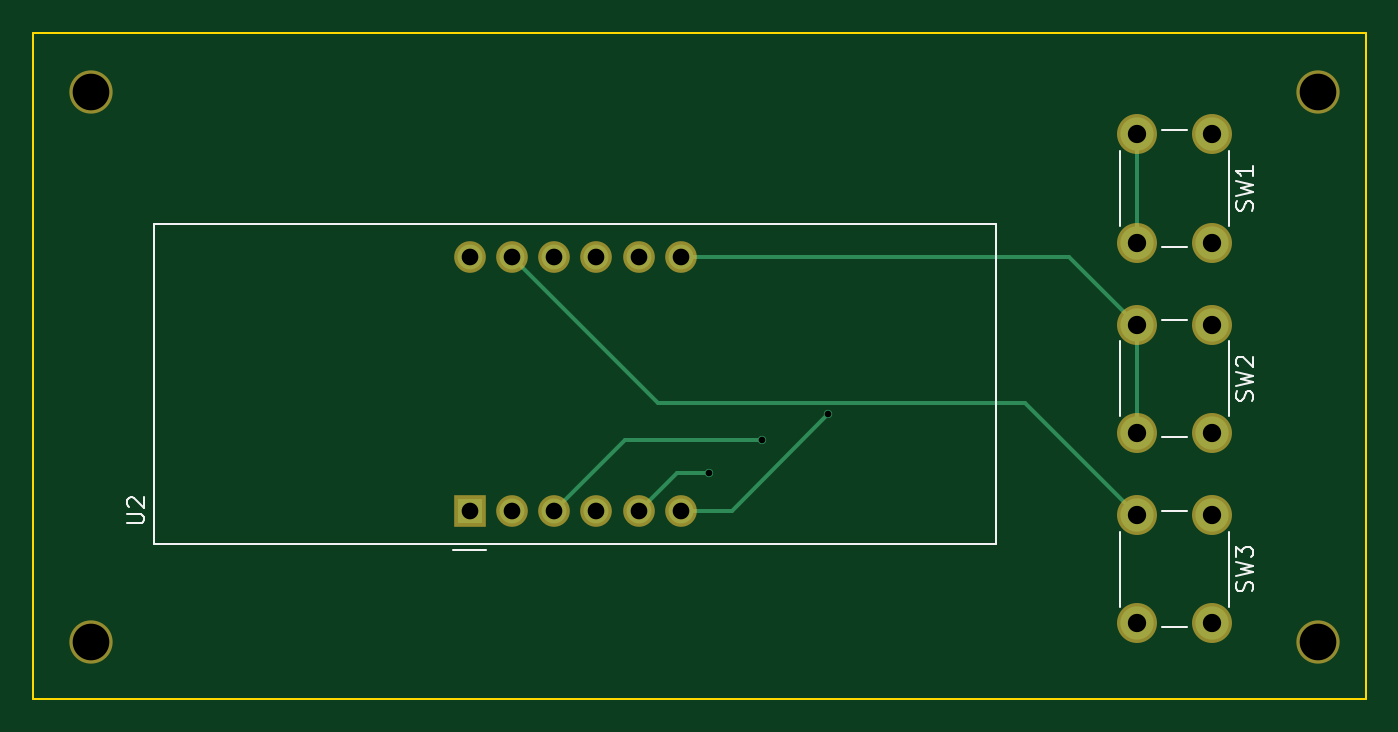
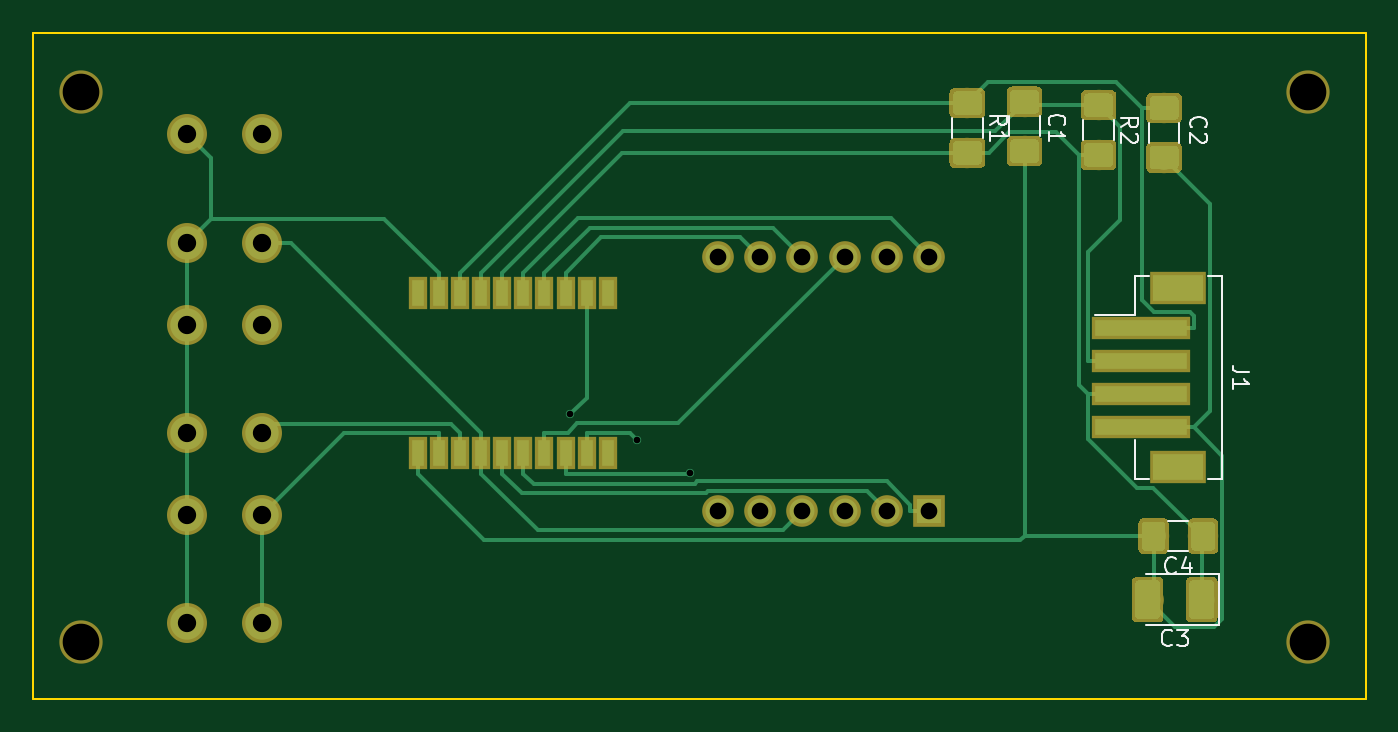
Circuit board: 9 layer files. Board 80.0 x 40.0 mm.
- bottom_copper: client-B.Cu.gbr (34225 bytes)
- bottom_mask: client-B.Mask.gbr (23993 bytes)
- bottom_silk: client-B.SilkS.gbr (5755 bytes)
- outline: client-Edge.Cuts.gbr (703 bytes)
- top_copper: client-F.Cu.gbr (3713 bytes)
- top_mask: client-F.Mask.gbr (1566 bytes)
- top_silk: client-F.SilkS.gbr (4744 bytes)
- drill: client-NPTH.drl (209 bytes)
- drill: client-PTH.drl (553 bytes)

=== bottom_copper: client-B.Cu.gbr (34225 bytes, source omitted) ===
=== bottom_mask: client-B.Mask.gbr (23993 bytes, source omitted) ===
=== bottom_silk: client-B.SilkS.gbr ===
G04 #@! TF.GenerationSoftware,KiCad,Pcbnew,5.0.0+dfsg1-2~bpo9+1*
G04 #@! TF.CreationDate,2018-09-21T22:54:25+03:00*
G04 #@! TF.ProjectId,client,636C69656E742E6B696361645F706362,rev?*
G04 #@! TF.SameCoordinates,Original*
G04 #@! TF.FileFunction,Legend,Bot*
G04 #@! TF.FilePolarity,Positive*
%FSLAX46Y46*%
G04 Gerber Fmt 4.6, Leading zero omitted, Abs format (unit mm)*
G04 Created by KiCad (PCBNEW 5.0.0+dfsg1-2~bpo9+1) date Fri Sep 21 22:54:25 2018*
%MOMM*%
%LPD*%
G01*
G04 APERTURE LIST*
%ADD10C,0.120000*%
%ADD11C,0.150000*%
G04 APERTURE END LIST*
D10*
G04 #@! TO.C,C4*
X99891936Y-61320000D02*
X101096064Y-61320000D01*
X99891936Y-63140000D02*
X101096064Y-63140000D01*
G04 #@! TO.C,C1*
X108818000Y-38230564D02*
X108818000Y-37026436D01*
X110638000Y-38230564D02*
X110638000Y-37026436D01*
G04 #@! TO.C,C2*
X100436000Y-38611564D02*
X100436000Y-37407436D01*
X102256000Y-38611564D02*
X102256000Y-37407436D01*
G04 #@! TO.C,C3*
X98076000Y-64530000D02*
X102461000Y-64530000D01*
X98076000Y-67550000D02*
X98076000Y-64530000D01*
X102461000Y-67550000D02*
X98076000Y-67550000D01*
G04 #@! TO.C,J1*
X97875000Y-58790000D02*
X98725000Y-58790000D01*
X97875000Y-46620000D02*
X97875000Y-58790000D01*
X98725000Y-46620000D02*
X97875000Y-46620000D01*
X103095000Y-58790000D02*
X103095000Y-56465000D01*
X102245000Y-58790000D02*
X103095000Y-58790000D01*
X103095000Y-48945000D02*
X105485000Y-48945000D01*
X103095000Y-46620000D02*
X103095000Y-48945000D01*
X102245000Y-46620000D02*
X103095000Y-46620000D01*
G04 #@! TO.C,R1*
X114067000Y-37116936D02*
X114067000Y-38321064D01*
X112247000Y-37116936D02*
X112247000Y-38321064D01*
G04 #@! TO.C,R2*
X106193000Y-37243936D02*
X106193000Y-38448064D01*
X104373000Y-37243936D02*
X104373000Y-38448064D01*
G04 #@! TO.C,C4*
D11*
X100660666Y-64407142D02*
X100708285Y-64454761D01*
X100851142Y-64502380D01*
X100946380Y-64502380D01*
X101089238Y-64454761D01*
X101184476Y-64359523D01*
X101232095Y-64264285D01*
X101279714Y-64073809D01*
X101279714Y-63930952D01*
X101232095Y-63740476D01*
X101184476Y-63645238D01*
X101089238Y-63550000D01*
X100946380Y-63502380D01*
X100851142Y-63502380D01*
X100708285Y-63550000D01*
X100660666Y-63597619D01*
X99803523Y-63835714D02*
X99803523Y-64502380D01*
X100041619Y-63454761D02*
X100279714Y-64169047D01*
X99660666Y-64169047D01*
G04 #@! TO.C,C1*
X108180142Y-37552333D02*
X108227761Y-37504714D01*
X108275380Y-37361857D01*
X108275380Y-37266619D01*
X108227761Y-37123761D01*
X108132523Y-37028523D01*
X108037285Y-36980904D01*
X107846809Y-36933285D01*
X107703952Y-36933285D01*
X107513476Y-36980904D01*
X107418238Y-37028523D01*
X107323000Y-37123761D01*
X107275380Y-37266619D01*
X107275380Y-37361857D01*
X107323000Y-37504714D01*
X107370619Y-37552333D01*
X108275380Y-38504714D02*
X108275380Y-37933285D01*
X108275380Y-38219000D02*
X107275380Y-38219000D01*
X107418238Y-38123761D01*
X107513476Y-38028523D01*
X107561095Y-37933285D01*
G04 #@! TO.C,C2*
X99671142Y-37679333D02*
X99718761Y-37631714D01*
X99766380Y-37488857D01*
X99766380Y-37393619D01*
X99718761Y-37250761D01*
X99623523Y-37155523D01*
X99528285Y-37107904D01*
X99337809Y-37060285D01*
X99194952Y-37060285D01*
X99004476Y-37107904D01*
X98909238Y-37155523D01*
X98814000Y-37250761D01*
X98766380Y-37393619D01*
X98766380Y-37488857D01*
X98814000Y-37631714D01*
X98861619Y-37679333D01*
X98861619Y-38060285D02*
X98814000Y-38107904D01*
X98766380Y-38203142D01*
X98766380Y-38441238D01*
X98814000Y-38536476D01*
X98861619Y-38584095D01*
X98956857Y-38631714D01*
X99052095Y-38631714D01*
X99194952Y-38584095D01*
X99766380Y-38012666D01*
X99766380Y-38631714D01*
G04 #@! TO.C,C3*
X100877666Y-68747142D02*
X100925285Y-68794761D01*
X101068142Y-68842380D01*
X101163380Y-68842380D01*
X101306238Y-68794761D01*
X101401476Y-68699523D01*
X101449095Y-68604285D01*
X101496714Y-68413809D01*
X101496714Y-68270952D01*
X101449095Y-68080476D01*
X101401476Y-67985238D01*
X101306238Y-67890000D01*
X101163380Y-67842380D01*
X101068142Y-67842380D01*
X100925285Y-67890000D01*
X100877666Y-67937619D01*
X100544333Y-67842380D02*
X99925285Y-67842380D01*
X100258619Y-68223333D01*
X100115761Y-68223333D01*
X100020523Y-68270952D01*
X99972904Y-68318571D01*
X99925285Y-68413809D01*
X99925285Y-68651904D01*
X99972904Y-68747142D01*
X100020523Y-68794761D01*
X100115761Y-68842380D01*
X100401476Y-68842380D01*
X100496714Y-68794761D01*
X100544333Y-68747142D01*
G04 #@! TO.C,J1*
X96237380Y-52371666D02*
X96951666Y-52371666D01*
X97094523Y-52324047D01*
X97189761Y-52228809D01*
X97237380Y-52085952D01*
X97237380Y-51990714D01*
X97237380Y-53371666D02*
X97237380Y-52800238D01*
X97237380Y-53085952D02*
X96237380Y-53085952D01*
X96380238Y-52990714D01*
X96475476Y-52895476D01*
X96523095Y-52800238D01*
G04 #@! TO.C,R1*
X111789380Y-37552333D02*
X111313190Y-37219000D01*
X111789380Y-36980904D02*
X110789380Y-36980904D01*
X110789380Y-37361857D01*
X110837000Y-37457095D01*
X110884619Y-37504714D01*
X110979857Y-37552333D01*
X111122714Y-37552333D01*
X111217952Y-37504714D01*
X111265571Y-37457095D01*
X111313190Y-37361857D01*
X111313190Y-36980904D01*
X111789380Y-38504714D02*
X111789380Y-37933285D01*
X111789380Y-38219000D02*
X110789380Y-38219000D01*
X110932238Y-38123761D01*
X111027476Y-38028523D01*
X111075095Y-37933285D01*
G04 #@! TO.C,R2*
X103915380Y-37679333D02*
X103439190Y-37346000D01*
X103915380Y-37107904D02*
X102915380Y-37107904D01*
X102915380Y-37488857D01*
X102963000Y-37584095D01*
X103010619Y-37631714D01*
X103105857Y-37679333D01*
X103248714Y-37679333D01*
X103343952Y-37631714D01*
X103391571Y-37584095D01*
X103439190Y-37488857D01*
X103439190Y-37107904D01*
X103010619Y-38060285D02*
X102963000Y-38107904D01*
X102915380Y-38203142D01*
X102915380Y-38441238D01*
X102963000Y-38536476D01*
X103010619Y-38584095D01*
X103105857Y-38631714D01*
X103201095Y-38631714D01*
X103343952Y-38584095D01*
X103915380Y-38012666D01*
X103915380Y-38631714D01*
G04 #@! TD*
M02*

=== outline: client-Edge.Cuts.gbr ===
G04 #@! TF.GenerationSoftware,KiCad,Pcbnew,5.0.0+dfsg1-2~bpo9+1*
G04 #@! TF.CreationDate,2018-09-21T22:54:25+03:00*
G04 #@! TF.ProjectId,client,636C69656E742E6B696361645F706362,rev?*
G04 #@! TF.SameCoordinates,Original*
G04 #@! TF.FileFunction,Profile,NP*
%FSLAX46Y46*%
G04 Gerber Fmt 4.6, Leading zero omitted, Abs format (unit mm)*
G04 Created by KiCad (PCBNEW 5.0.0+dfsg1-2~bpo9+1) date Fri Sep 21 22:54:25 2018*
%MOMM*%
%LPD*%
G01*
G04 APERTURE LIST*
%ADD10C,0.150000*%
G04 APERTURE END LIST*
D10*
X89250000Y-72000000D02*
X89250000Y-32000000D01*
X169250000Y-72000000D02*
X89250000Y-72000000D01*
X169250000Y-32000000D02*
X169250000Y-72000000D01*
X89250000Y-32000000D02*
X169250000Y-32000000D01*
M02*

=== top_copper: client-F.Cu.gbr ===
G04 #@! TF.GenerationSoftware,KiCad,Pcbnew,5.0.0+dfsg1-2~bpo9+1*
G04 #@! TF.CreationDate,2018-09-21T22:54:25+03:00*
G04 #@! TF.ProjectId,client,636C69656E742E6B696361645F706362,rev?*
G04 #@! TF.SameCoordinates,Original*
G04 #@! TF.FileFunction,Copper,L1,Top,Signal*
G04 #@! TF.FilePolarity,Positive*
%FSLAX46Y46*%
G04 Gerber Fmt 4.6, Leading zero omitted, Abs format (unit mm)*
G04 Created by KiCad (PCBNEW 5.0.0+dfsg1-2~bpo9+1) date Fri Sep 21 22:54:25 2018*
%MOMM*%
%LPD*%
G01*
G04 APERTURE LIST*
G04 #@! TA.AperFunction,ComponentPad*
%ADD10C,2.000000*%
G04 #@! TD*
G04 #@! TA.AperFunction,ComponentPad*
%ADD11C,1.500000*%
G04 #@! TD*
G04 #@! TA.AperFunction,ComponentPad*
%ADD12R,1.500000X1.500000*%
G04 #@! TD*
G04 #@! TA.AperFunction,ViaPad*
%ADD13C,0.500000*%
G04 #@! TD*
G04 #@! TA.AperFunction,Conductor*
%ADD14C,0.250000*%
G04 #@! TD*
G04 APERTURE END LIST*
D10*
G04 #@! TO.P,SW1,1*
G04 #@! TO.N,Net-(SW1-Pad1)*
X160020000Y-44600000D03*
G04 #@! TO.P,SW1,2*
G04 #@! TO.N,Net-(SW1-Pad2)*
X155520000Y-44600000D03*
G04 #@! TO.P,SW1,1*
G04 #@! TO.N,Net-(SW1-Pad1)*
X160020000Y-38100000D03*
G04 #@! TO.P,SW1,2*
G04 #@! TO.N,Net-(SW1-Pad2)*
X155520000Y-38100000D03*
G04 #@! TD*
G04 #@! TO.P,SW2,1*
G04 #@! TO.N,Net-(SW1-Pad1)*
X160020000Y-56030000D03*
G04 #@! TO.P,SW2,2*
G04 #@! TO.N,Net-(SW2-Pad2)*
X155520000Y-56030000D03*
G04 #@! TO.P,SW2,1*
G04 #@! TO.N,Net-(SW1-Pad1)*
X160020000Y-49530000D03*
G04 #@! TO.P,SW2,2*
G04 #@! TO.N,Net-(SW2-Pad2)*
X155520000Y-49530000D03*
G04 #@! TD*
G04 #@! TO.P,SW3,1*
G04 #@! TO.N,Net-(SW1-Pad1)*
X160020000Y-67460000D03*
G04 #@! TO.P,SW3,2*
G04 #@! TO.N,Net-(SW3-Pad2)*
X155520000Y-67460000D03*
G04 #@! TO.P,SW3,1*
G04 #@! TO.N,Net-(SW1-Pad1)*
X160020000Y-60960000D03*
G04 #@! TO.P,SW3,2*
G04 #@! TO.N,Net-(SW3-Pad2)*
X155520000Y-60960000D03*
G04 #@! TD*
D11*
G04 #@! TO.P,U2,12*
G04 #@! TO.N,Net-(U1-Pad15)*
X115443000Y-45466000D03*
G04 #@! TO.P,U2,11*
G04 #@! TO.N,Net-(SW3-Pad2)*
X117983000Y-45466000D03*
G04 #@! TO.P,U2,10*
G04 #@! TO.N,Net-(U1-Pad7)*
X120523000Y-45466000D03*
G04 #@! TO.P,U2,9*
G04 #@! TO.N,Net-(U1-Pad14)*
X123063000Y-45466000D03*
G04 #@! TO.P,U2,8*
G04 #@! TO.N,Net-(U1-Pad13)*
X125603000Y-45466000D03*
G04 #@! TO.P,U2,7*
G04 #@! TO.N,Net-(SW2-Pad2)*
X128143000Y-45466000D03*
G04 #@! TO.P,U2,6*
G04 #@! TO.N,Net-(U1-Pad12)*
X128143000Y-60706000D03*
G04 #@! TO.P,U2,5*
G04 #@! TO.N,Net-(U1-Pad8)*
X125603000Y-60706000D03*
G04 #@! TO.P,U2,4*
G04 #@! TO.N,Net-(SW1-Pad2)*
X123063000Y-60706000D03*
G04 #@! TO.P,U2,3*
G04 #@! TO.N,Net-(U1-Pad9)*
X120523000Y-60706000D03*
G04 #@! TO.P,U2,2*
G04 #@! TO.N,Net-(U1-Pad5)*
X117983000Y-60706000D03*
D12*
G04 #@! TO.P,U2,1*
G04 #@! TO.N,Net-(U1-Pad6)*
X115443000Y-60706000D03*
G04 #@! TD*
D13*
G04 #@! TO.N,Net-(U1-Pad8)*
X129814000Y-58424200D03*
G04 #@! TO.N,Net-(U1-Pad9)*
X132997200Y-56471400D03*
G04 #@! TO.N,Net-(U1-Pad12)*
X136993500Y-54903500D03*
G04 #@! TD*
D14*
G04 #@! TO.N,Net-(SW1-Pad2)*
X155520000Y-38100000D02*
X155520000Y-44600000D01*
G04 #@! TO.N,Net-(SW2-Pad2)*
X128143000Y-45466000D02*
X151456000Y-45466000D01*
X151456000Y-45466000D02*
X155520000Y-49530000D01*
X155520000Y-49530000D02*
X155520000Y-56030000D01*
G04 #@! TO.N,Net-(SW3-Pad2)*
X155520000Y-60960000D02*
X148788200Y-54228200D01*
X148788200Y-54228200D02*
X126745200Y-54228200D01*
X126745200Y-54228200D02*
X117983000Y-45466000D01*
G04 #@! TO.N,Net-(U1-Pad8)*
X125603000Y-60706000D02*
X127884800Y-58424200D01*
X127884800Y-58424200D02*
X129814000Y-58424200D01*
G04 #@! TO.N,Net-(U1-Pad9)*
X120523000Y-60706000D02*
X124757600Y-56471400D01*
X124757600Y-56471400D02*
X132997200Y-56471400D01*
G04 #@! TO.N,Net-(U1-Pad12)*
X128143000Y-60706000D02*
X131191000Y-60706000D01*
X131191000Y-60706000D02*
X136993500Y-54903500D01*
G04 #@! TD*
M02*

=== top_mask: client-F.Mask.gbr ===
G04 #@! TF.GenerationSoftware,KiCad,Pcbnew,5.0.0+dfsg1-2~bpo9+1*
G04 #@! TF.CreationDate,2018-09-21T22:54:25+03:00*
G04 #@! TF.ProjectId,client,636C69656E742E6B696361645F706362,rev?*
G04 #@! TF.SameCoordinates,Original*
G04 #@! TF.FileFunction,Soldermask,Top*
G04 #@! TF.FilePolarity,Negative*
%FSLAX46Y46*%
G04 Gerber Fmt 4.6, Leading zero omitted, Abs format (unit mm)*
G04 Created by KiCad (PCBNEW 5.0.0+dfsg1-2~bpo9+1) date Fri Sep 21 22:54:25 2018*
%MOMM*%
%LPD*%
G01*
G04 APERTURE LIST*
%ADD10C,2.400000*%
%ADD11C,1.900000*%
%ADD12R,1.900000X1.900000*%
%ADD13C,2.600000*%
G04 APERTURE END LIST*
D10*
G04 #@! TO.C,SW1*
X160020000Y-44600000D03*
X155520000Y-44600000D03*
X160020000Y-38100000D03*
X155520000Y-38100000D03*
G04 #@! TD*
G04 #@! TO.C,SW2*
X160020000Y-56030000D03*
X155520000Y-56030000D03*
X160020000Y-49530000D03*
X155520000Y-49530000D03*
G04 #@! TD*
G04 #@! TO.C,SW3*
X160020000Y-67460000D03*
X155520000Y-67460000D03*
X160020000Y-60960000D03*
X155520000Y-60960000D03*
G04 #@! TD*
D11*
G04 #@! TO.C,U2*
X115443000Y-45466000D03*
X117983000Y-45466000D03*
X120523000Y-45466000D03*
X123063000Y-45466000D03*
X125603000Y-45466000D03*
X128143000Y-45466000D03*
X128143000Y-60706000D03*
X125603000Y-60706000D03*
X123063000Y-60706000D03*
X120523000Y-60706000D03*
X117983000Y-60706000D03*
D12*
X115443000Y-60706000D03*
G04 #@! TD*
D13*
G04 #@! TO.C,REF3*
X166370000Y-35560000D03*
G04 #@! TD*
G04 #@! TO.C,REF*
X166370000Y-68580000D03*
G04 #@! TD*
G04 #@! TO.C,REF2*
X92710000Y-68580000D03*
G04 #@! TD*
G04 #@! TO.C,REF1*
X92710000Y-35560000D03*
G04 #@! TD*
M02*

=== top_silk: client-F.SilkS.gbr ===
G04 #@! TF.GenerationSoftware,KiCad,Pcbnew,5.0.0+dfsg1-2~bpo9+1*
G04 #@! TF.CreationDate,2018-09-21T22:54:25+03:00*
G04 #@! TF.ProjectId,client,636C69656E742E6B696361645F706362,rev?*
G04 #@! TF.SameCoordinates,Original*
G04 #@! TF.FileFunction,Legend,Top*
G04 #@! TF.FilePolarity,Positive*
%FSLAX46Y46*%
G04 Gerber Fmt 4.6, Leading zero omitted, Abs format (unit mm)*
G04 Created by KiCad (PCBNEW 5.0.0+dfsg1-2~bpo9+1) date Fri Sep 21 22:54:25 2018*
%MOMM*%
%LPD*%
G01*
G04 APERTURE LIST*
%ADD10C,0.120000*%
%ADD11C,0.150000*%
G04 APERTURE END LIST*
D10*
G04 #@! TO.C,SW1*
X157020000Y-44850000D02*
X158520000Y-44850000D01*
X161020000Y-43600000D02*
X161020000Y-39100000D01*
X158520000Y-37850000D02*
X157020000Y-37850000D01*
X154520000Y-39100000D02*
X154520000Y-43600000D01*
G04 #@! TO.C,SW2*
X157020000Y-56280000D02*
X158520000Y-56280000D01*
X161020000Y-55030000D02*
X161020000Y-50530000D01*
X158520000Y-49280000D02*
X157020000Y-49280000D01*
X154520000Y-50530000D02*
X154520000Y-55030000D01*
G04 #@! TO.C,SW3*
X157020000Y-67710000D02*
X158520000Y-67710000D01*
X161020000Y-66460000D02*
X161020000Y-61960000D01*
X158520000Y-60710000D02*
X157020000Y-60710000D01*
X154520000Y-61960000D02*
X154520000Y-66460000D01*
G04 #@! TO.C,U2*
X114443000Y-63086000D02*
X116443000Y-63086000D01*
X147063000Y-43466000D02*
X96523000Y-43466000D01*
X147063000Y-62706000D02*
X147063000Y-43466000D01*
X96523000Y-62706000D02*
X147063000Y-62706000D01*
X96523000Y-62706000D02*
X96523000Y-43466000D01*
G04 #@! TO.C,SW1*
D11*
X162424761Y-42683333D02*
X162472380Y-42540476D01*
X162472380Y-42302380D01*
X162424761Y-42207142D01*
X162377142Y-42159523D01*
X162281904Y-42111904D01*
X162186666Y-42111904D01*
X162091428Y-42159523D01*
X162043809Y-42207142D01*
X161996190Y-42302380D01*
X161948571Y-42492857D01*
X161900952Y-42588095D01*
X161853333Y-42635714D01*
X161758095Y-42683333D01*
X161662857Y-42683333D01*
X161567619Y-42635714D01*
X161520000Y-42588095D01*
X161472380Y-42492857D01*
X161472380Y-42254761D01*
X161520000Y-42111904D01*
X161472380Y-41778571D02*
X162472380Y-41540476D01*
X161758095Y-41350000D01*
X162472380Y-41159523D01*
X161472380Y-40921428D01*
X162472380Y-40016666D02*
X162472380Y-40588095D01*
X162472380Y-40302380D02*
X161472380Y-40302380D01*
X161615238Y-40397619D01*
X161710476Y-40492857D01*
X161758095Y-40588095D01*
G04 #@! TO.C,SW2*
X162424761Y-54113333D02*
X162472380Y-53970476D01*
X162472380Y-53732380D01*
X162424761Y-53637142D01*
X162377142Y-53589523D01*
X162281904Y-53541904D01*
X162186666Y-53541904D01*
X162091428Y-53589523D01*
X162043809Y-53637142D01*
X161996190Y-53732380D01*
X161948571Y-53922857D01*
X161900952Y-54018095D01*
X161853333Y-54065714D01*
X161758095Y-54113333D01*
X161662857Y-54113333D01*
X161567619Y-54065714D01*
X161520000Y-54018095D01*
X161472380Y-53922857D01*
X161472380Y-53684761D01*
X161520000Y-53541904D01*
X161472380Y-53208571D02*
X162472380Y-52970476D01*
X161758095Y-52780000D01*
X162472380Y-52589523D01*
X161472380Y-52351428D01*
X161567619Y-52018095D02*
X161520000Y-51970476D01*
X161472380Y-51875238D01*
X161472380Y-51637142D01*
X161520000Y-51541904D01*
X161567619Y-51494285D01*
X161662857Y-51446666D01*
X161758095Y-51446666D01*
X161900952Y-51494285D01*
X162472380Y-52065714D01*
X162472380Y-51446666D01*
G04 #@! TO.C,SW3*
X162424761Y-65543333D02*
X162472380Y-65400476D01*
X162472380Y-65162380D01*
X162424761Y-65067142D01*
X162377142Y-65019523D01*
X162281904Y-64971904D01*
X162186666Y-64971904D01*
X162091428Y-65019523D01*
X162043809Y-65067142D01*
X161996190Y-65162380D01*
X161948571Y-65352857D01*
X161900952Y-65448095D01*
X161853333Y-65495714D01*
X161758095Y-65543333D01*
X161662857Y-65543333D01*
X161567619Y-65495714D01*
X161520000Y-65448095D01*
X161472380Y-65352857D01*
X161472380Y-65114761D01*
X161520000Y-64971904D01*
X161472380Y-64638571D02*
X162472380Y-64400476D01*
X161758095Y-64210000D01*
X162472380Y-64019523D01*
X161472380Y-63781428D01*
X161472380Y-63495714D02*
X161472380Y-62876666D01*
X161853333Y-63210000D01*
X161853333Y-63067142D01*
X161900952Y-62971904D01*
X161948571Y-62924285D01*
X162043809Y-62876666D01*
X162281904Y-62876666D01*
X162377142Y-62924285D01*
X162424761Y-62971904D01*
X162472380Y-63067142D01*
X162472380Y-63352857D01*
X162424761Y-63448095D01*
X162377142Y-63495714D01*
G04 #@! TO.C,U2*
X94895380Y-61467904D02*
X95704904Y-61467904D01*
X95800142Y-61420285D01*
X95847761Y-61372666D01*
X95895380Y-61277428D01*
X95895380Y-61086952D01*
X95847761Y-60991714D01*
X95800142Y-60944095D01*
X95704904Y-60896476D01*
X94895380Y-60896476D01*
X94990619Y-60467904D02*
X94943000Y-60420285D01*
X94895380Y-60325047D01*
X94895380Y-60086952D01*
X94943000Y-59991714D01*
X94990619Y-59944095D01*
X95085857Y-59896476D01*
X95181095Y-59896476D01*
X95323952Y-59944095D01*
X95895380Y-60515523D01*
X95895380Y-59896476D01*
G04 #@! TD*
M02*

=== drill: client-NPTH.drl ===
M48
;DRILL file {KiCad 5.0.0+dfsg1-2~bpo9+1} date Fri Sep 21 22:54:29 2018
;FORMAT={-:-/ absolute / inch / decimal}
FMAT,2
INCH,TZ
T1C0.0866
%
G90
G05
M72
T1
X3.65Y-2.7
X3.65Y-1.4
X6.55Y-2.7
X6.55Y-1.4
T0
M30

=== drill: client-PTH.drl ===
M48
;DRILL file {KiCad 5.0.0+dfsg1-2~bpo9+1} date Fri Sep 21 22:54:29 2018
;FORMAT={-:-/ absolute / inch / decimal}
FMAT,2
INCH,TZ
T1C0.0157
T2C0.0394
T3C0.0433
%
G90
G05
M72
T1
X5.1108Y-2.3002
X5.2361Y-2.2233
X5.3934Y-2.1616
T2
X4.545Y-1.79
X4.545Y-2.39
X4.645Y-1.79
X4.645Y-2.39
X4.745Y-1.79
X4.745Y-2.39
X4.845Y-1.79
X4.845Y-2.39
X4.945Y-1.79
X4.945Y-2.39
X5.045Y-1.79
X5.045Y-2.39
T3
X6.1228Y-1.5
X6.1228Y-1.7559
X6.3Y-1.5
X6.3Y-1.7559
X6.1228Y-1.95
X6.1228Y-2.2059
X6.3Y-1.95
X6.3Y-2.2059
X6.1228Y-2.4
X6.1228Y-2.6559
X6.3Y-2.4
X6.3Y-2.6559
T0
M30

